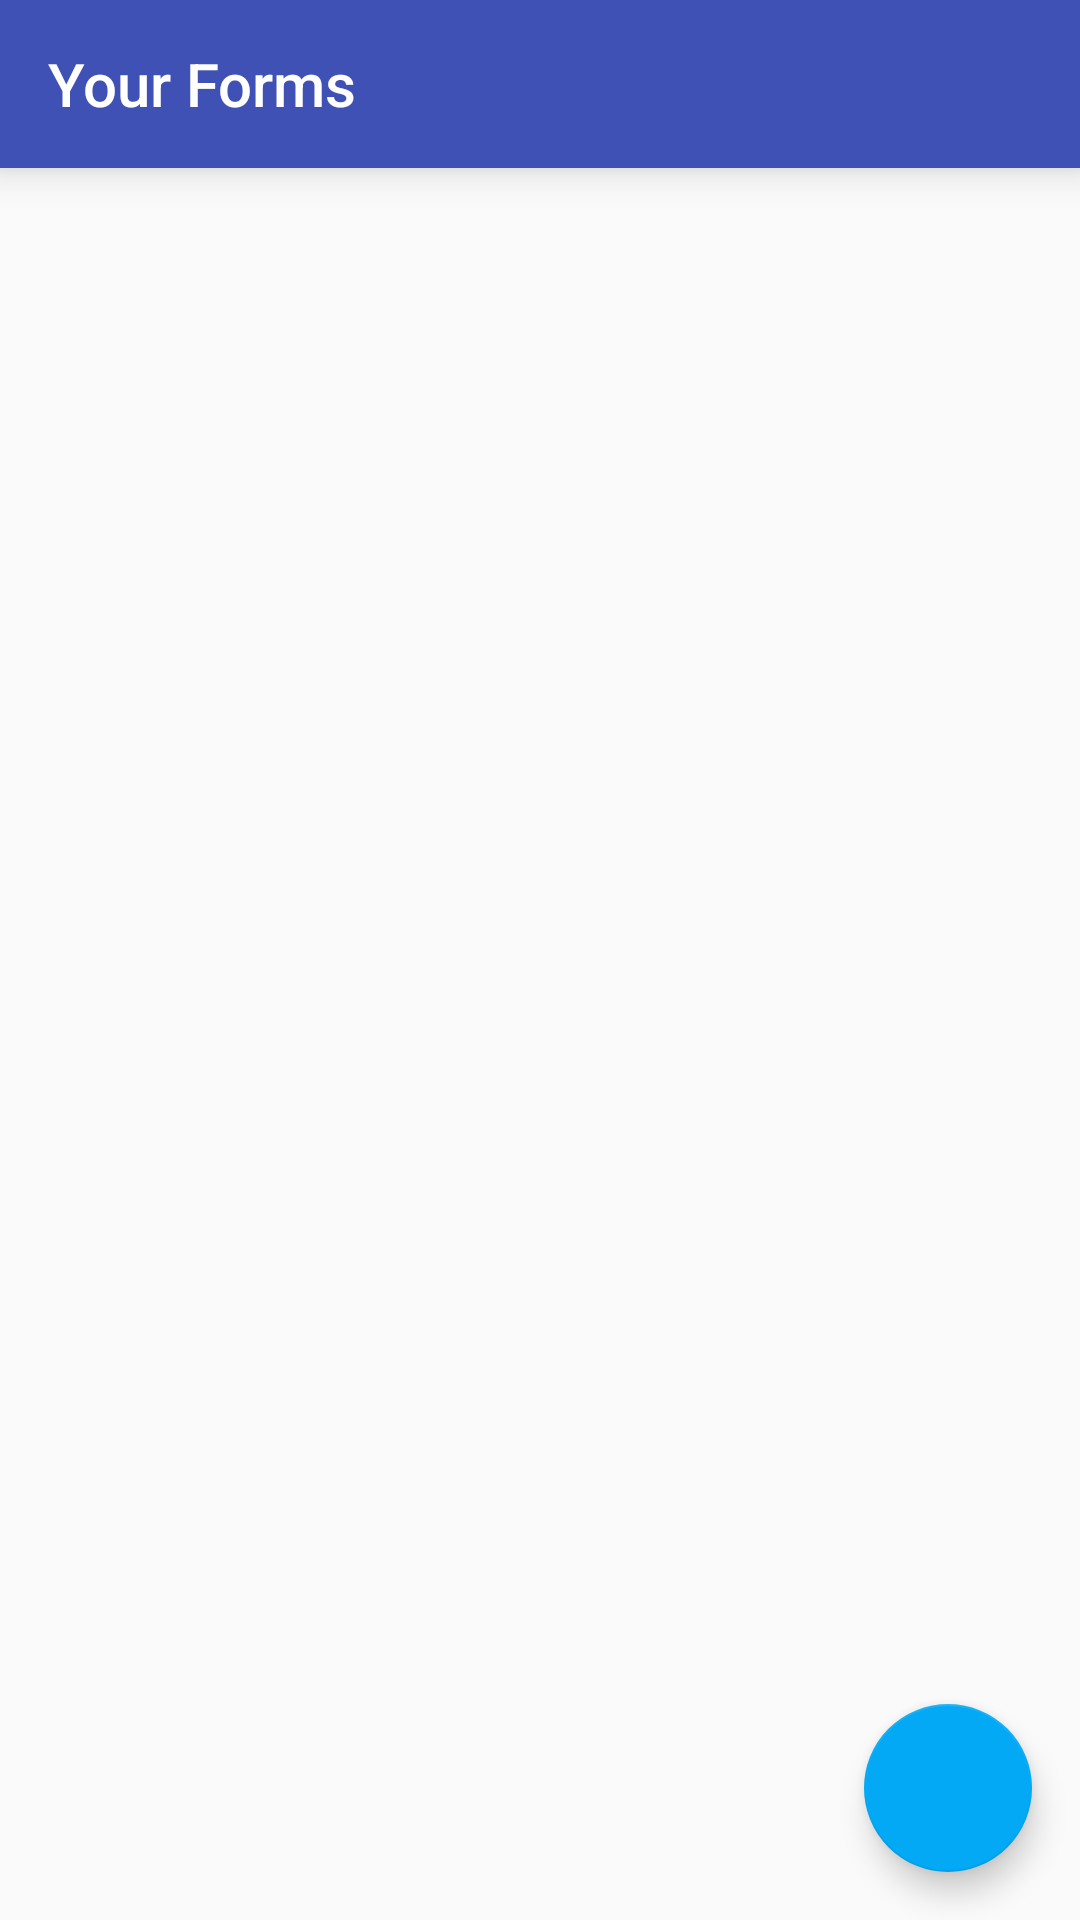

Here is an Android app screen rendered from its layout file. Give the layout XML and the strings, colors and styles it references.
<!-- AndroidManifest.xml: application theme AppTheme -->
<!-- res/layout/activity_formlist.xml -->
<?xml version="1.0" encoding="utf-8"?>
<RelativeLayout xmlns:android="http://schemas.android.com/apk/res/android"
    android:layout_width="match_parent" android:layout_height="match_parent"
    xmlns:app="http://schemas.android.com/apk/res-auto"
    xmlns:tools="http://schemas.android.com/tools"
    tools:context=".activity.FormsListActivity"
    >

    <include layout="@layout/content_formlist" />
    <android.support.design.widget.FloatingActionButton
        android:layout_width="56dp"
        android:layout_height="56dp"
        android:background="@color/colorPrimary"
        android:foreground="?attr/selectableItemBackgroundBorderless"
        android:layout_alignParentBottom="true"
        android:layout_alignParentEnd="true"
        android:layout_marginBottom="@dimen/fab_margin"
        android:layout_marginRight="@dimen/fab_margin"
        android:src="@drawable/ic_add_black_24dp"
        android:id="@+id/add_form_fab"/>
</RelativeLayout>
<!-- res/layout/content_formlist.xml (included above) -->
<?xml version="1.0" encoding="utf-8"?>
<RelativeLayout xmlns:android="http://schemas.android.com/apk/res/android"
    android:layout_width="match_parent"
    android:layout_height="match_parent"
    xmlns:app="http://schemas.android.com/apk/res-auto">
    <Toolbar
        android:layout_width="match_parent"
        android:layout_height="?attr/actionBarSize"
        android:title="Your Forms"
        android:background="@color/colorPrimary"
        android:titleTextColor="@color/icons"
        android:elevation="8dp"
        android:id="@+id/forms_tab"></Toolbar>
    <android.support.v7.widget.RecyclerView
        android:layout_width="match_parent"
        android:layout_height="match_parent"
        android:id="@+id/form_list_recycler"
        android:orientation="vertical"
        app:layoutManager="LinearLayoutManager"
        xmlns:tools="http://schemas.android.com/tools"
        tools:listItem="@layout/form_list_row"
        android:layout_below="@id/forms_tab"
        ></android.support.v7.widget.RecyclerView>

</RelativeLayout>
<!-- res/layout/form_list_row.xml (included above) -->
<?xml version="1.0" encoding="utf-8"?>
<android.support.v7.widget.CardView android:layout_width="match_parent"
    android:layout_height="wrap_content"
    xmlns:app="http://schemas.android.com/apk/res-auto"
    app:cardElevation="@dimen/cardview_default_elevation"
    app:cardCornerRadius="@dimen/cardview_default_radius"
    android:layout_marginHorizontal="16dp"
    android:layout_marginVertical="8dp"
    android:clickable="true"
    android:foreground="?attr/selectableItemBackground"
    xmlns:android="http://schemas.android.com/apk/res/android">

    <RelativeLayout
        android:layout_width="match_parent"
        android:layout_height="match_parent"
        android:padding="10dp">

        <ImageView
            android:id="@+id/formlist_more"
            android:layout_width="wrap_content"
            android:layout_height="wrap_content"
            android:layout_alignParentEnd="true"
            android:layout_centerVertical="true"
            android:clickable="true"
            android:layout_margin="2dp"
            android:padding="2dp"
            android:foreground="?attr/selectableItemBackgroundBorderless"
            android:src="@drawable/ic_more_vert_black_24dp" />

        <LinearLayout
            android:id="@+id/form_row_linearLayout"
            android:layout_width="wrap_content"
            android:layout_height="wrap_content"
            android:layout_centerVertical="true">

            <ImageView
                android:id="@+id/form_icon_imageview"
                android:layout_width="36sp"
                android:layout_height="36sp"
                android:layout_centerVertical="true"
                android:src="@drawable/form_icon" />

            <TextView
                android:id="@+id/fl_formname_textview"
                android:layout_width="wrap_content"
                android:layout_height="wrap_content"
                android:layout_centerVertical="true"
                android:layout_marginLeft="8dp"
                android:layout_marginTop="8dp"
                android:layout_toRightOf="@id/form_icon_imageview"
                android:text="TestForm"
                android:textColor="@color/colorPrimaryText"
                android:textSize="18sp" />
        </LinearLayout>

        <TextView
            android:id="@+id/fl_fieldno_textview"
            android:layout_width="wrap_content"
            android:layout_height="wrap_content"
            android:layout_alignParentStart="true"
            android:layout_below="@+id/form_row_linearLayout"
            android:text="Fields : 20"
            android:textColor="@color/colorSecondaryText"
            android:textSize="12sp"
            android:layout_marginLeft="44dp"
            android:layout_marginTop="12dp"/>
    </RelativeLayout>
</android.support.v7.widget.CardView>
<!-- resources referenced by this layout -->
<resources>
  <color name="colorPrimary">#3F51B5</color>
  <color name="colorPrimaryText">#212121</color>
  <color name="colorSecondaryText">#757575</color>
  <color name="icons">#FFFFFF</color>
  <dimen name="fab_margin">16dp</dimen>
  <!-- drawable ic_more_vert_black_24dp (drawable) -->
  <vector xmlns:android="http://schemas.android.com/apk/res/android"
          android:width="24dp"
          android:height="24dp"
          android:viewportWidth="24.0"
          android:viewportHeight="24.0">
      <path
          android:fillColor="@color/colorSecondaryText"
          android:pathData="M12,8c1.1,0 2,-0.9 2,-2s-0.9,-2 -2,-2 -2,0.9 -2,2 0.9,2 2,2zM12,10c-1.1,0 -2,0.9 -2,2s0.9,2 2,2 2,-0.9 2,-2 -0.9,-2 -2,-2zM12,16c-1.1,0 -2,0.9 -2,2s0.9,2 2,2 2,-0.9 2,-2 -0.9,-2 -2,-2z"/>
  </vector>
  <style name="AppTheme" parent="Theme.AppCompat.Light.DarkActionBar">
          
          <item name="colorPrimary">@color/colorPrimary</item>
          <item name="colorPrimaryDark">@color/colorPrimaryDark</item>
          <item name="colorAccent">@color/colorAccent</item>
      </style>
  <color name="colorPrimaryDark">#303F9F</color>
  <color name="colorAccent">#03A9F4</color>
</resources>
